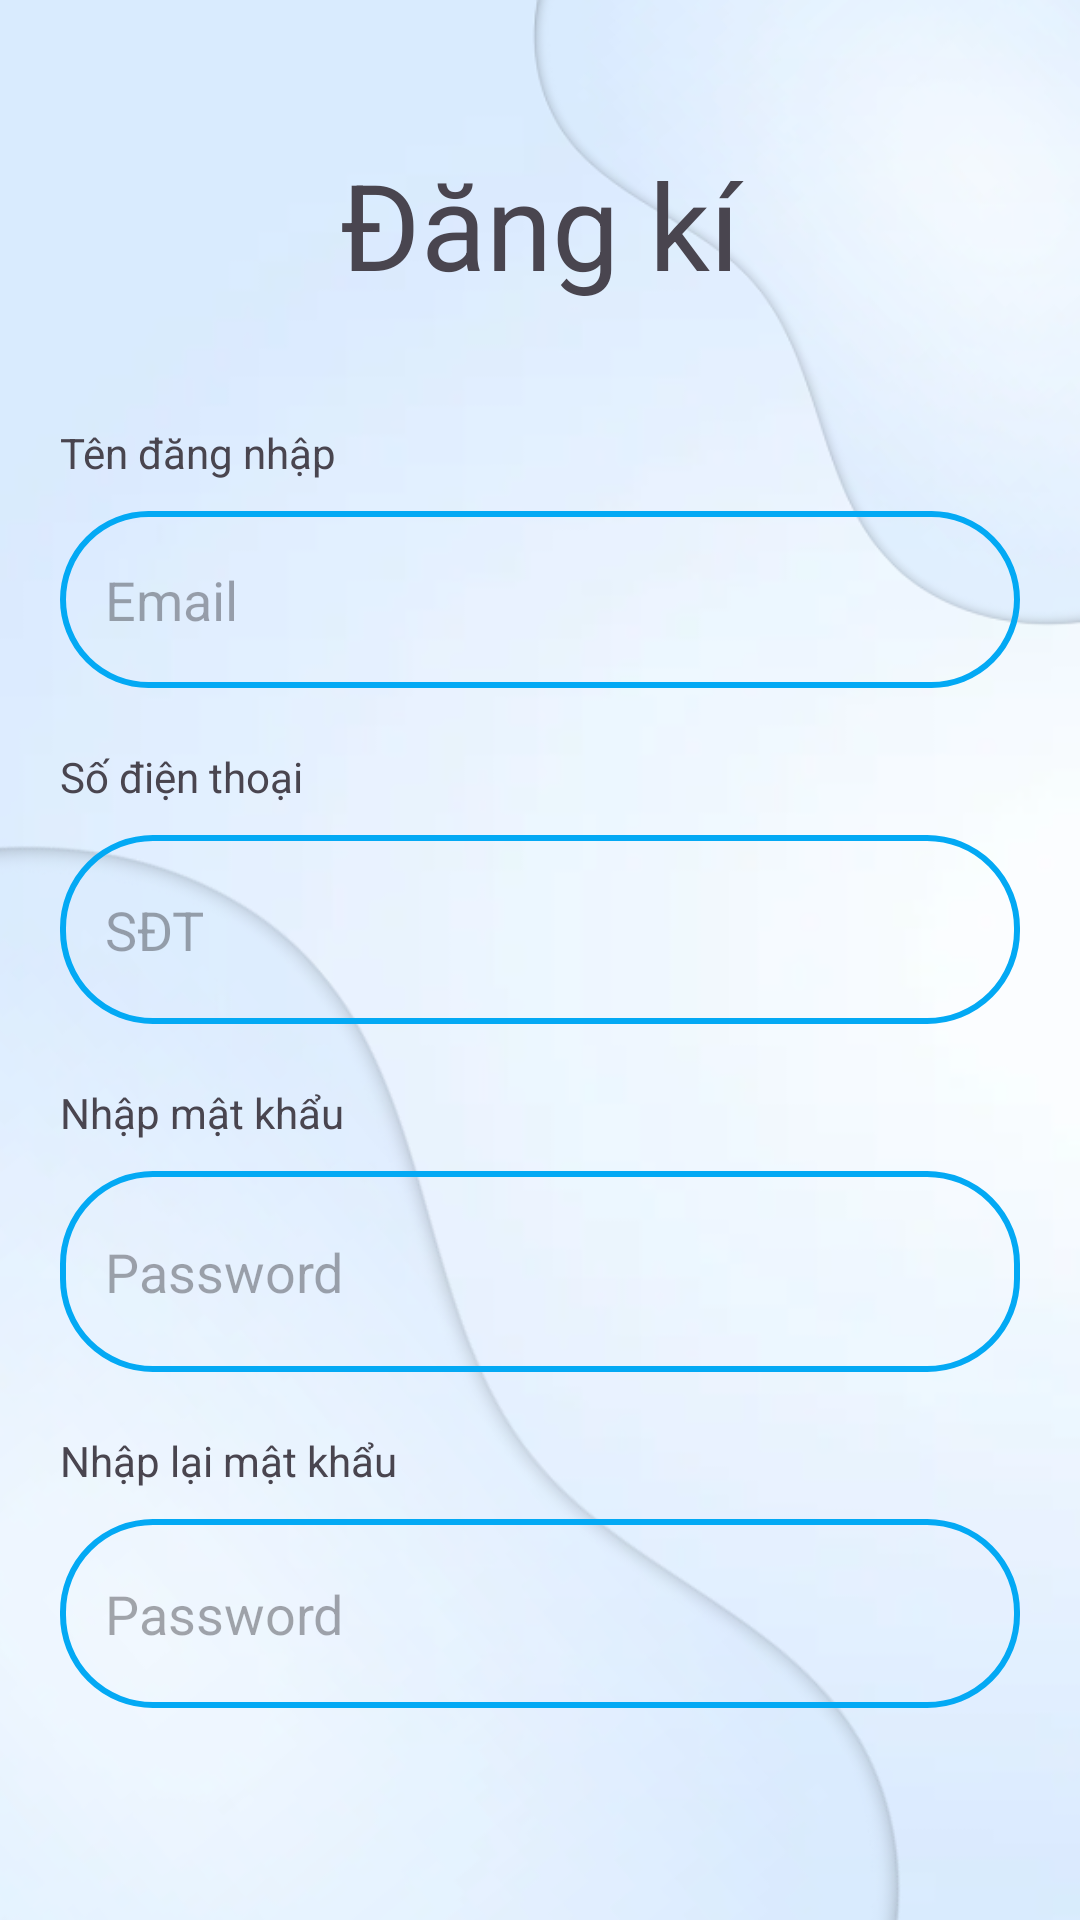

Produce the Android XML layout that renders to this screen, including the resource entries it uses.
<!-- AndroidManifest.xml: application theme Theme.Doan -->
<!-- res/layout/activity_register.xml -->
<?xml version="1.0" encoding="utf-8"?>
<LinearLayout xmlns:android="http://schemas.android.com/apk/res/android"
    xmlns:app="http://schemas.android.com/apk/res-auto"
    xmlns:tools="http://schemas.android.com/tools"
    android:layout_width="match_parent"
    android:layout_height="match_parent"
    android:orientation="vertical"
    android:background="@drawable/background"
    tools:context=".register">

    <Button
        android:id="@+id/btnback"
        android:layout_width="78dp"
        android:layout_height="wrap_content"
        android:background="#00FFFFFF"
        app:icon="@drawable/baseline_arrow_back_ios_24"
        app:iconTint="@color/cardview_dark_background" />

    <TextView
        android:id="@+id/textView4"
        android:layout_width="match_parent"
        android:layout_height="wrap_content"
        android:layout_marginBottom="40dp"
        android:text="Đăng kí"
        android:textAlignment="center"
        android:textSize="40sp"
        android:textColor="@color/blue"/>

    <TextView
        android:id="@+id/textView5"
        android:layout_width="match_parent"
        android:layout_height="wrap_content"
        android:layout_marginLeft="20dp"
        android:layout_marginRight="20dp"
        android:layout_marginBottom="10dp"
        android:text="Tên đăng nhập"
        android:textColor="@color/blue" />

    <EditText
        android:id="@+id/edname"
        android:layout_width="match_parent"
        android:layout_height="59dp"
        android:layout_marginLeft="20dp"
        android:layout_marginRight="20dp"
        android:layout_marginBottom="20dp"
        android:background="@drawable/lavender_border"
        android:ems="10"
        android:hint="Email"
        android:inputType="text"
        android:paddingLeft="15dp" />

    <TextView
        android:id="@+id/textView6"
        android:layout_width="match_parent"
        android:layout_height="wrap_content"
        android:layout_marginLeft="20dp"
        android:layout_marginRight="20dp"
        android:layout_marginBottom="10dp"
        android:text="Số điện thoại"
        android:textColor="@color/blue"/>

    <EditText
        android:id="@+id/edsđt"
        android:layout_width="match_parent"
        android:layout_height="63dp"
        android:layout_marginLeft="20dp"
        android:layout_marginRight="20dp"
        android:layout_marginBottom="20dp"
        android:background="@drawable/lavender_border"
        android:ems="10"
        android:hint="SĐT"
        android:inputType="text"
        android:paddingLeft="15dp" />

    <TextView
        android:id="@+id/textView7"
        android:layout_width="match_parent"
        android:layout_height="wrap_content"
        android:layout_marginLeft="20dp"
        android:layout_marginRight="20dp"
        android:layout_marginBottom="10dp"
        android:text="Nhập mật khẩu"
        android:textColor="@color/blue"/>

    <EditText
        android:id="@+id/edpass"
        android:layout_width="match_parent"
        android:layout_height="67dp"
        android:layout_marginLeft="20dp"
        android:layout_marginRight="20dp"
        android:layout_marginBottom="20dp"
        android:background="@drawable/lavender_border"
        android:ems="10"
        android:hint="Password"
        android:inputType="text"
        android:paddingLeft="15dp" />

    <TextView
        android:id="@+id/textView8"
        android:layout_width="match_parent"
        android:layout_height="wrap_content"
        android:layout_marginLeft="20dp"
        android:layout_marginRight="20dp"
        android:layout_marginBottom="10dp"
        android:text="Nhập lại mật khẩu"
        android:textColor="@color/blue"/>

    <EditText
        android:id="@+id/edrepass"
        android:layout_width="match_parent"
        android:layout_height="63dp"
        android:layout_marginLeft="20dp"
        android:layout_marginRight="20dp"
        android:layout_marginBottom="20dp"
        android:background="@drawable/lavender_border"
        android:ems="10"
        android:hint="Password"
        android:inputType="text"
        android:paddingLeft="15dp" />

    <Button
        android:id="@+id/btregister"
        android:layout_width="match_parent"
        android:layout_height="wrap_content"
        android:layout_marginLeft="120dp"
        android:layout_marginTop="40dp"
        android:layout_marginRight="120dp"
        android:backgroundTint="#03A9F4"
        android:text="Đăng kí" />
</LinearLayout>
<!-- resources referenced by this layout -->
<resources>
  <!-- drawable background: png bitmap (drawable, 167719 bytes) -->
  <!-- drawable baseline_arrow_back_ios_24 (drawable) -->
  <vector android:autoMirrored="true" android:height="24dp"
  android:tint="#575353" android:viewportHeight="24"
  android:viewportWidth="24" android:width="24dp" xmlns:android="http://schemas.android.com/apk/res/android">
  <path android:fillColor="@android:color/white" android:pathData="M11.67,3.87L9.9,2.1 0,12l9.9,9.9 1.77,-1.77L3.54,12z"/>
  </vector>
  <!-- drawable lavender_border (drawable) -->
  <?xml version="1.0" encoding="utf-8"?>
  <shape xmlns:android="http://schemas.android.com/apk/res/android"
      android:shape="rectangle">
  
      <stroke
          android:width="2dp"
          android:color="#03A9F4"/>
      <corners
          android:radius="30dp"/>
  
  </shape>
  <style name="Theme.Doan" parent="Base.Theme.Doan" />
  <style name="Base.Theme.Doan" parent="Theme.Material3.DayNight.NoActionBar">
          
          <item name="colorPrimary">@color/blue</item>
          <item name="colorPrimaryVariant">@color/blue</item>
          
      </style>
</resources>
